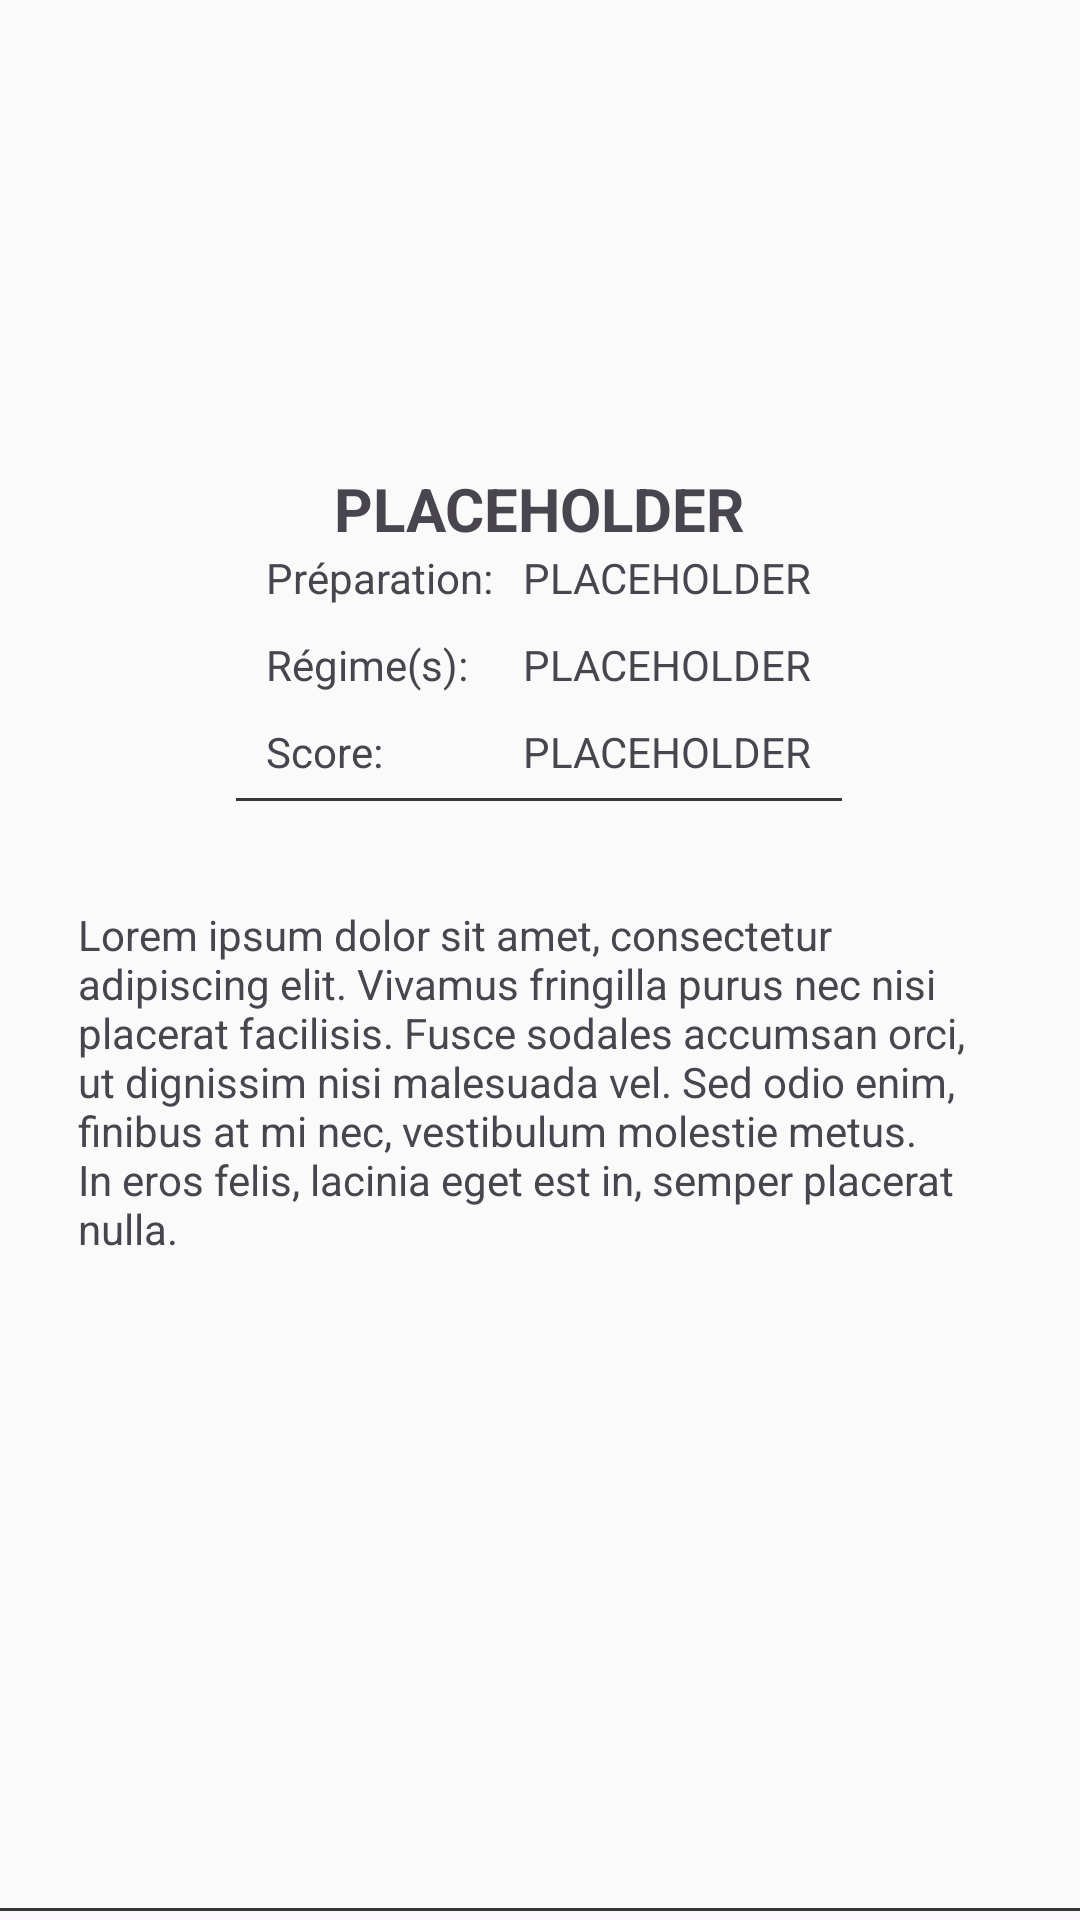

Android layout source for this screen:
<!-- AndroidManifest.xml: application theme Theme.Eq_04_00_SAE_Mobile -->
<!-- res/layout/result_view_fragment.xml -->
<?xml version="1.0" encoding="utf-8"?>
<androidx.constraintlayout.widget.ConstraintLayout xmlns:android="http://schemas.android.com/apk/res/android"
    xmlns:app="http://schemas.android.com/apk/res-auto"
    xmlns:tools="http://schemas.android.com/tools"
    android:id="@+id/result_view_container"
    android:layout_width="match_parent"
    android:layout_height="wrap_content"
    android:background="@drawable/bot_border"
    app:layout_constraintLeft_toLeftOf="parent"
    app:layout_constraintTop_toBottomOf="@+id/results_list_container">

    <ImageButton
        android:id="@+id/result_view_link_to_recipe"
        android:layout_width="48dp"
        android:layout_height="48dp"
        android:layout_marginTop="8dp"
        android:layout_marginEnd="8dp"
        android:background="@null"
        android:contentDescription="@string/result_view_imgbtn_alt"
        android:src="@drawable/link_to_recipe"
        app:layout_constraintEnd_toEndOf="parent"
        app:layout_constraintTop_toTopOf="parent" />

    <androidx.constraintlayout.widget.ConstraintLayout
        android:id="@+id/result_view_aux_container"
        android:layout_width="wrap_content"
        android:layout_height="wrap_content"
        android:layout_marginTop="8dp"
        android:background="@drawable/bot_border"
        app:layout_constraintEnd_toEndOf="parent"
        app:layout_constraintHorizontal_bias="0.497"
        app:layout_constraintStart_toStartOf="parent"
        app:layout_constraintTop_toBottomOf="@+id/result_view_iv">

        <TextView
            android:id="@+id/result_view_title"
            android:layout_width="wrap_content"
            android:layout_height="wrap_content"
            android:text="@string/placeholder"
            android:textAlignment="center"
            android:textSize="20sp"
            android:textStyle="bold"
            app:layout_constraintEnd_toEndOf="parent"
            app:layout_constraintStart_toStartOf="@+id/result_view_aux_container"
            app:layout_constraintTop_toTopOf="parent" />

        <TextView
            android:id="@+id/result_view_prep"
            android:layout_width="wrap_content"
            android:layout_height="wrap_content"
            android:text="@string/result_view_prep"
            app:layout_constraintStart_toStartOf="parent"
            app:layout_constraintTop_toBottomOf="@+id/result_view_title" />

        <TextView
            android:id="@+id/result_view_diets"
            android:layout_width="wrap_content"
            android:layout_height="wrap_content"
            android:layout_marginTop="10dp"
            android:text="@string/result_view_diets"
            app:layout_constraintStart_toStartOf="parent"
            app:layout_constraintTop_toBottomOf="@+id/result_view_prep" />

        <TextView
            android:id="@+id/result_view_prep_time"
            android:layout_width="wrap_content"
            android:layout_height="wrap_content"
            android:layout_marginStart="10dp"
            android:text="@string/placeholder"
            app:layout_constraintBottom_toBottomOf="@+id/result_view_prep"
            app:layout_constraintLeft_toRightOf="@+id/result_view_prep"
            app:layout_constraintTop_toTopOf="@+id/result_view_prep" />

        <TextView
            android:id="@+id/result_view_diets_list"
            android:layout_width="wrap_content"
            android:layout_height="wrap_content"
            android:text="@string/placeholder"
            app:layout_constraintBottom_toBottomOf="@+id/result_view_diets"
            app:layout_constraintStart_toStartOf="@+id/result_view_prep_time"
            app:layout_constraintTop_toTopOf="@+id/result_view_diets"
            app:layout_constraintWidth_max="300dp" />

        <TextView
            android:id="@+id/result_view_score_title"
            android:layout_width="wrap_content"
            android:layout_height="wrap_content"
            android:layout_marginTop="10dp"
            android:text="@string/result_view_score_title"
            app:layout_constraintStart_toStartOf="parent"
            app:layout_constraintTop_toBottomOf="@+id/result_view_diets" />

        <TextView
            android:id="@+id/result_view_score"
            android:layout_width="wrap_content"
            android:layout_height="wrap_content"
            android:text="@string/placeholder"
            app:layout_constraintBottom_toBottomOf="@+id/result_view_score_title"
            app:layout_constraintStart_toStartOf="@+id/result_view_prep_time"
            app:layout_constraintTop_toTopOf="@+id/result_view_score_title" />
    </androidx.constraintlayout.widget.ConstraintLayout>

    <TextView
        android:id="@+id/result_view_description"
        android:layout_width="wrap_content"
        android:layout_height="wrap_content"
        android:layout_marginTop="32dp"
        android:scrollbars = "vertical"
        android:text="@string/lorem"
        app:layout_constraintEnd_toEndOf="parent"
        app:layout_constraintHorizontal_bias="0.0"
        app:layout_constraintStart_toStartOf="parent"
        app:layout_constraintTop_toBottomOf="@+id/result_view_aux_container"
        android:paddingStart="16dp"
        android:paddingEnd="16dp"/>

    <ImageView
        android:id="@+id/result_view_iv"
        android:layout_width="120dp"
        android:layout_height="120dp"
        android:layout_marginTop="8dp"
        android:contentDescription="@string/result_view_image_alt"
        app:layout_constraintEnd_toEndOf="parent"
        app:layout_constraintStart_toStartOf="parent"
        app:layout_constraintTop_toTopOf="parent" />

</androidx.constraintlayout.widget.ConstraintLayout>
<!-- resources referenced by this layout -->
<resources>
  <!-- drawable bot_border (drawable) -->
  <?xml version="1.0" encoding="utf-8"?>
  <layer-list xmlns:android="http://schemas.android.com/apk/res/android" >
      <item
          android:bottom="3dp"
          android:left="-2dp"
          android:right="-2dp"
          android:top="-2dp">
          <shape android:shape="rectangle" >
              <stroke
                  android:width="1dp"
                  android:color="@color/dark_gray" />
  
              <solid android:color="@color/bg_color" />
  
              <padding android:left="10dp"
                  android:right="10dp"
                  android:top="10dp"
                  android:bottom="10dp" />
          </shape>
      </item>
  
  </layer-list>
  <string name="lorem">Lorem ipsum dolor sit amet, consectetur adipiscing elit. Vivamus fringilla purus nec nisi placerat facilisis. Fusce sodales accumsan orci, ut dignissim nisi malesuada vel. Sed odio enim, finibus at mi nec, vestibulum molestie metus. In eros felis, lacinia eget est in, semper placerat nulla.</string>
  <string name="placeholder">PLACEHOLDER</string>
  <string name="result_view_diets">Régime(s):</string>
  <string name="result_view_image_alt">Illustration du repas</string>
  <string name="result_view_imgbtn_alt">Open recipe source in browser</string>
  <string name="result_view_prep">Préparation:</string>
  <string name="result_view_score_title">Score:</string>
  <style name="Theme.Eq_04_00_SAE_Mobile" parent="Base.Theme.Eq_04_00_SAE_Mobile" />
  <color name="dark_gray">#FF353839</color>
  <color name="bg_color">#FFFAFAFA</color>
  <style name="Base.Theme.Eq_04_00_SAE_Mobile" parent="Theme.Material3.DayNight.NoActionBar">
          
          <item name="colorPrimary">@color/bg_color</item>
      </style>
</resources>
